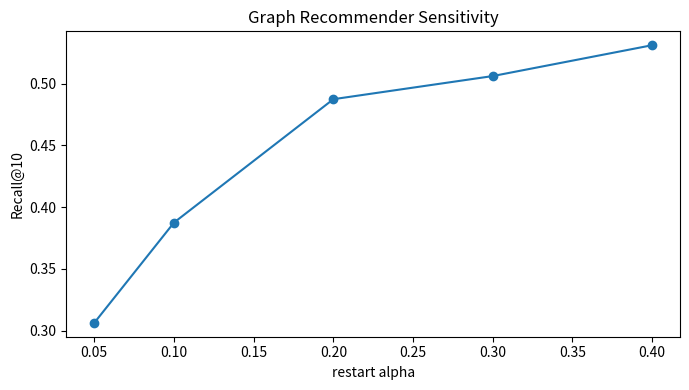

Generate this figure with matplotlib:
from __future__ import annotations

import random
from collections import defaultdict
from typing import Dict, List, Set, Tuple


def simulate_user_item_graph(n_users=90, n_items=140, seed=42):
    random.seed(seed)

    # hidden item groups
    item_group = {i: i % 7 for i in range(n_items)}
    user_pref = {u: random.randrange(7) for u in range(n_users)}

    interactions = defaultdict(set)
    for u in range(n_users):
        pref = user_pref[u]
        candidates = [i for i in range(n_items) if item_group[i] == pref]
        negatives = [i for i in range(n_items) if item_group[i] != pref]

        for i in random.sample(candidates, k=10):
            interactions[u].add(i)
        for i in random.sample(negatives, k=4):
            interactions[u].add(i)

    return interactions, n_users, n_items


def train_test_split(interactions: Dict[int, Set[int]], seed=7):
    random.seed(seed)
    train = defaultdict(set)
    test = defaultdict(set)

    for u, items in interactions.items():
        items = list(items)
        random.shuffle(items)
        hold = max(2, len(items) // 5)
        test_items = set(items[:hold])
        train_items = set(items[hold:])
        train[u] = train_items
        test[u] = test_items

    return train, test


def build_graph(train: Dict[int, Set[int]], n_users: int, n_items: int):
    # node ids: users [0..n_users-1], items [n_users..n_users+n_items-1]
    graph = defaultdict(set)
    for u, items in train.items():
        for i in items:
            item_node = n_users + i
            graph[u].add(item_node)
            graph[item_node].add(u)
    return graph


def personalized_pagerank(
    graph,
    start_node: int,
    max_iter: int = 60,
    alpha: float = 0.2,
):
    nodes = list(graph.keys())
    p = {n: 0.0 for n in nodes}
    p[start_node] = 1.0

    for _ in range(max_iter):
        new_p = {n: 0.0 for n in nodes}
        for n in nodes:
            nbrs = list(graph[n])
            if not nbrs:
                continue
            share = p[n] / len(nbrs)
            for nb in nbrs:
                new_p[nb] += (1 - alpha) * share

        new_p[start_node] += alpha
        p = new_p

    return p


def recommend_for_user(u: int, graph, train, n_users: int, n_items: int, k: int = 10, alpha: float = 0.2):
    p = personalized_pagerank(graph, start_node=u, alpha=alpha)

    scored = []
    seen = train[u]
    for i in range(n_items):
        if i in seen:
            continue
        node = n_users + i
        scored.append((p.get(node, 0.0), i))

    scored.sort(reverse=True)
    return [i for _, i in scored[:k]]


def popularity_baseline(train: Dict[int, Set[int]], n_items: int):
    cnt = [0] * n_items
    for items in train.values():
        for i in items:
            cnt[i] += 1
    rank = sorted(range(n_items), key=lambda i: cnt[i], reverse=True)
    return rank


def hit_recall_at_k(recs: List[int], truth: Set[int]) -> Tuple[float, float]:
    hit = 1.0 if set(recs) & truth else 0.0
    recall = len(set(recs) & truth) / max(1, len(truth))
    return hit, recall


def evaluate(train, test, graph, n_users, n_items, k=10, alpha=0.2):
    hits, recalls = [], []
    for u in range(n_users):
        recs = recommend_for_user(u, graph, train, n_users, n_items, k=k, alpha=alpha)
        h, r = hit_recall_at_k(recs, test[u])
        hits.append(h)
        recalls.append(r)
    return sum(hits) / len(hits), sum(recalls) / len(recalls)


def eval_popularity(train, test, n_users, n_items, k=10):
    pop = popularity_baseline(train, n_items)
    hits, recalls = [], []
    for u in range(n_users):
        recs = [i for i in pop if i not in train[u]][:k]
        h, r = hit_recall_at_k(recs, test[u])
        hits.append(h)
        recalls.append(r)
    return sum(hits) / len(hits), sum(recalls) / len(recalls)


def maybe_plot(alphas, recalls):
    try:
        import matplotlib.pyplot as plt
    except Exception:
        print("alpha sweep recalls:", [(round(a, 2), round(r, 4)) for a, r in zip(alphas, recalls)])
        return

    plt.figure(figsize=(7, 4))
    plt.plot(alphas, recalls, marker="o")
    plt.xlabel("restart alpha")
    plt.ylabel("Recall@10")
    plt.title("Graph Recommender Sensitivity")
    plt.tight_layout()
    plt.show()


if __name__ == "__main__":
    interactions, n_users, n_items = simulate_user_item_graph(n_users=80, n_items=130, seed=17)
    train, test = train_test_split(interactions, seed=19)
    graph = build_graph(train, n_users, n_items)

    hit_pop, rec_pop = eval_popularity(train, test, n_users, n_items, k=10)

    print("Popularity baseline Hit@10:", round(hit_pop, 4), "Recall@10:", round(rec_pop, 4))

    alphas = [0.05, 0.1, 0.2, 0.3, 0.4]
    recalls = []
    for a in alphas:
        hit, rec = evaluate(train, test, graph, n_users, n_items, k=10, alpha=a)
        recalls.append(rec)
        print(f"Graph alpha={a:.2f} -> Hit@10={hit:.4f}, Recall@10={rec:.4f}")

    maybe_plot(alphas, recalls)
